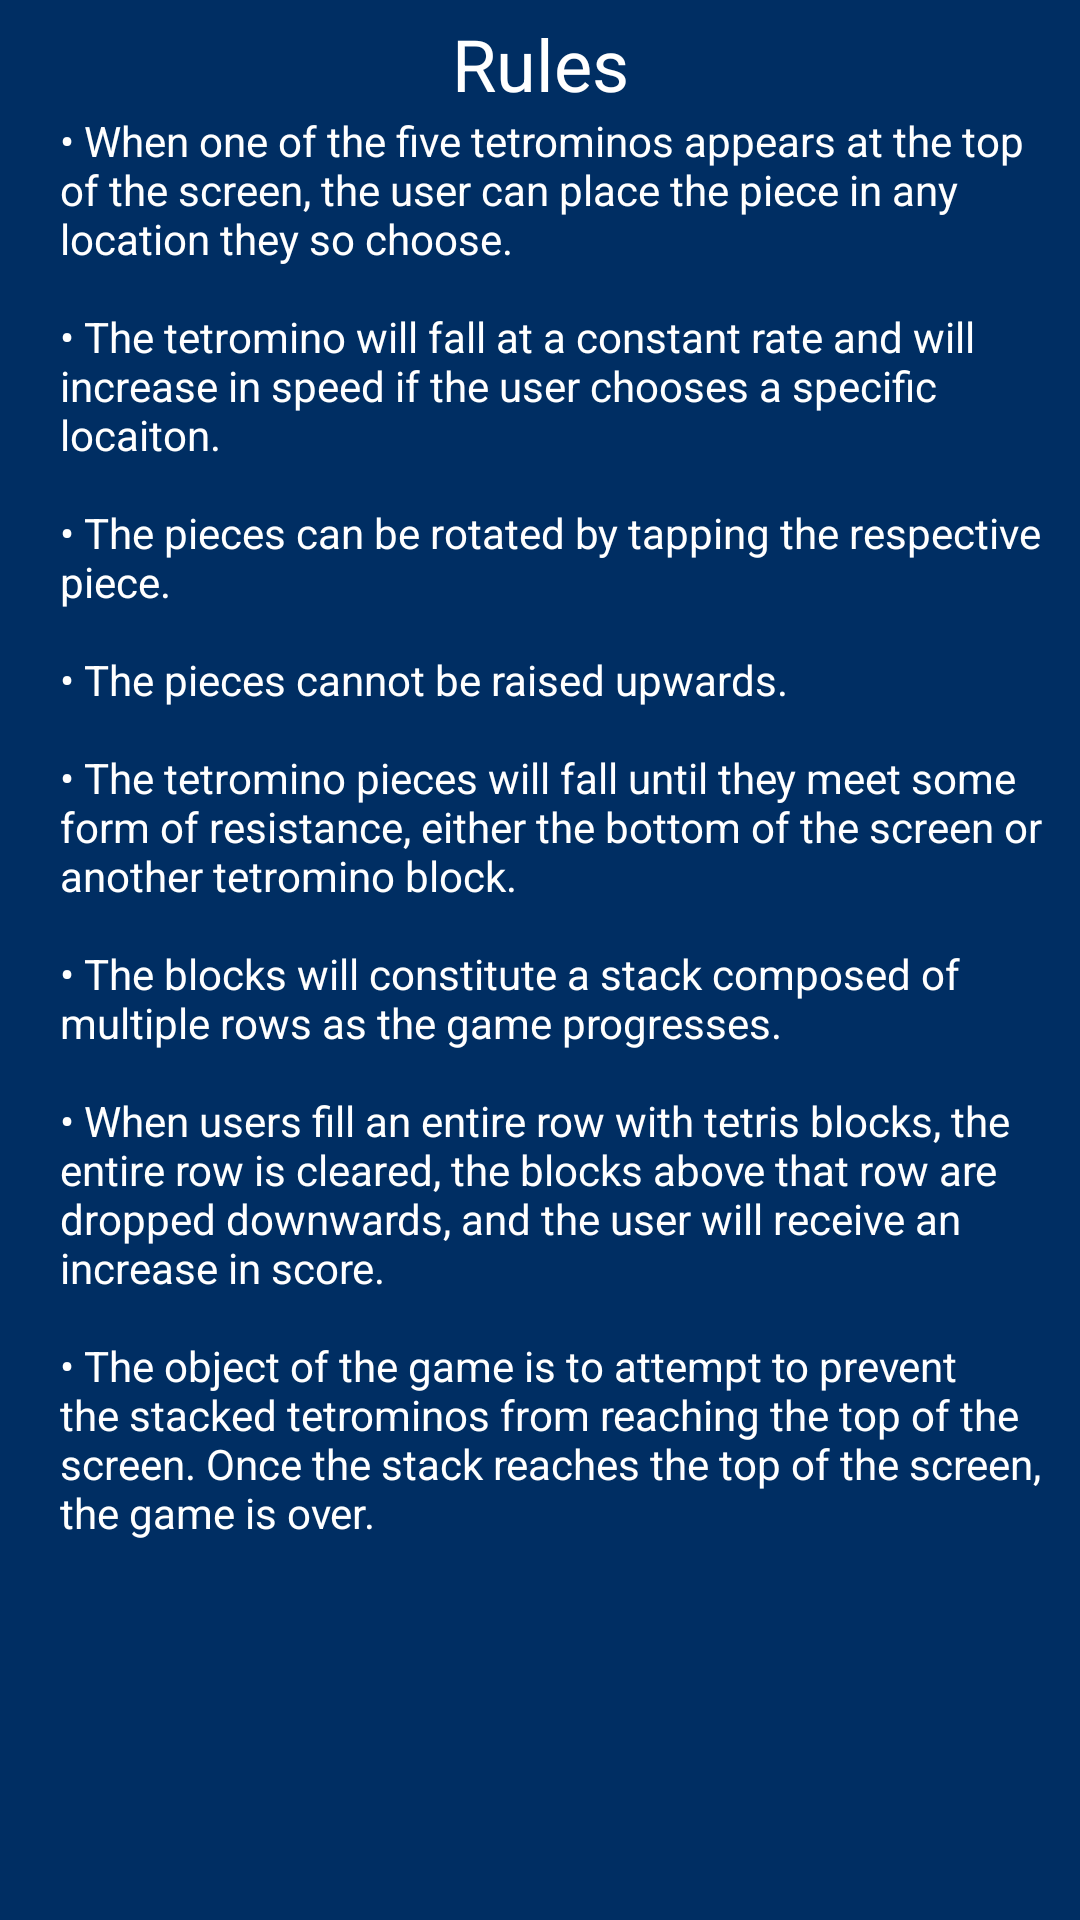

This screen was rendered from an Android layout file. Write that file and the resources it references.
<!-- AndroidManifest.xml: application theme AppTheme -->
<!-- res/layout/activity_rules.xml -->
<?xml version="1.0" encoding="utf-8"?>
<ScrollView
    android:layout_width="fill_parent"
    android:layout_height="fill_parent"
    android:id="@+id/Scroll"
    xmlns:android="http://schemas.android.com/apk/res/android"
    android:background="#002E63">

<LinearLayout xmlns:android="http://schemas.android.com/apk/res/android"
    xmlns:tools="http://schemas.android.com/tools"
    android:id="@+id/activity_rules"
    android:layout_width="match_parent"
    android:layout_height="match_parent"
    android:orientation="vertical"
    tools:context="csci4020.shawnbickel_judsonthomas.final_project.bickel_thomas_tetris.Rules"
    android:background="#002E63">

    <TextView
        android:text="Rules"
        android:layout_width="match_parent"
        android:layout_height="wrap_content"
        android:gravity="center"
        android:id="@+id/textView10"
        android:textColor="#ffffff"
        android:textSize="24sp"
        android:paddingTop="5dp" />

    <TextView
        android:text="@string/rules"
        android:layout_width="match_parent"
        android:layout_height="wrap_content"
        android:gravity="center_vertical"
        android:id="@+id/textView11"
        android:textColor="#ffffff"
        android:textSize="14sp"
        android:paddingLeft="20dp"
        android:paddingRight="5dp" />
</LinearLayout>
    </ScrollView>
<!-- resources referenced by this layout -->
<resources>
  <string name="rules">\u2022 When one of the five tetrominos appears at the top of the screen, the user can place the piece in any location they so choose.
      \n\n\u2022 The tetromino will fall at a constant rate and will increase in speed if the user chooses a specific locaiton.\n\n\u2022 The pieces can be rotated by tapping
      the respective piece. \n\n\u2022 The pieces cannot be raised upwards. \n\n\u2022 The tetromino pieces will fall until they meet some form of resistance, either the bottom
      of the screen or another tetromino block. \n\n\u2022 The blocks will constitute a stack composed of multiple rows as the game progresses. \n\n\u2022 When users fill an
          entire row with tetris blocks, the entire row is cleared, the blocks above that row are dropped downwards, and the user will receive an increase in score. \n\n\u2022 The object of the game
          is to attempt to prevent the stacked tetrominos from reaching the top of the screen. Once the stack reaches the top of the screen, the game is over. </string>
  <style name="AppTheme" parent="Theme.AppCompat.DayNight.NoActionBar">
          
          <item name="colorPrimary">@color/colorPrimary</item>
          <item name="colorPrimaryDark">@color/colorPrimaryDark</item>
          <item name="colorAccent">@color/colorAccent</item>
      </style>
  <color name="colorPrimary">#3F51B5</color>
  <color name="colorPrimaryDark">#303F9F</color>
  <color name="colorAccent">#FF4081</color>
</resources>
